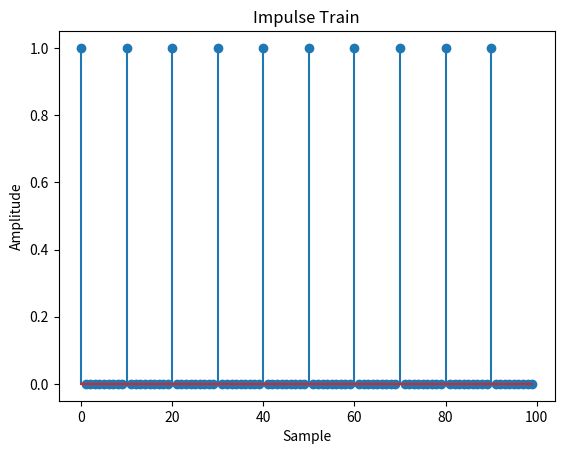

Write Python code to recreate this figure.
import matplotlib.pyplot as plt
import numpy as np


def simulate_impulse_train(signal_length, period):
    impulse_train = np.zeros(signal_length)
    for n in range(signal_length):
        if n % period == 0:
            impulse_train[n] = 1
    return impulse_train


# Define the parameters for the impulse train
signal_length = 100  # Length of the impulse train
period = 10  # Period of the impulse train

# Simulate the impulse train
impulse_train = simulate_impulse_train(signal_length, period)

# Plot and display the impulse train
plt.stem(impulse_train)
plt.title('Impulse Train')
plt.xlabel('Sample')
plt.ylabel('Amplitude')
plt.show()
